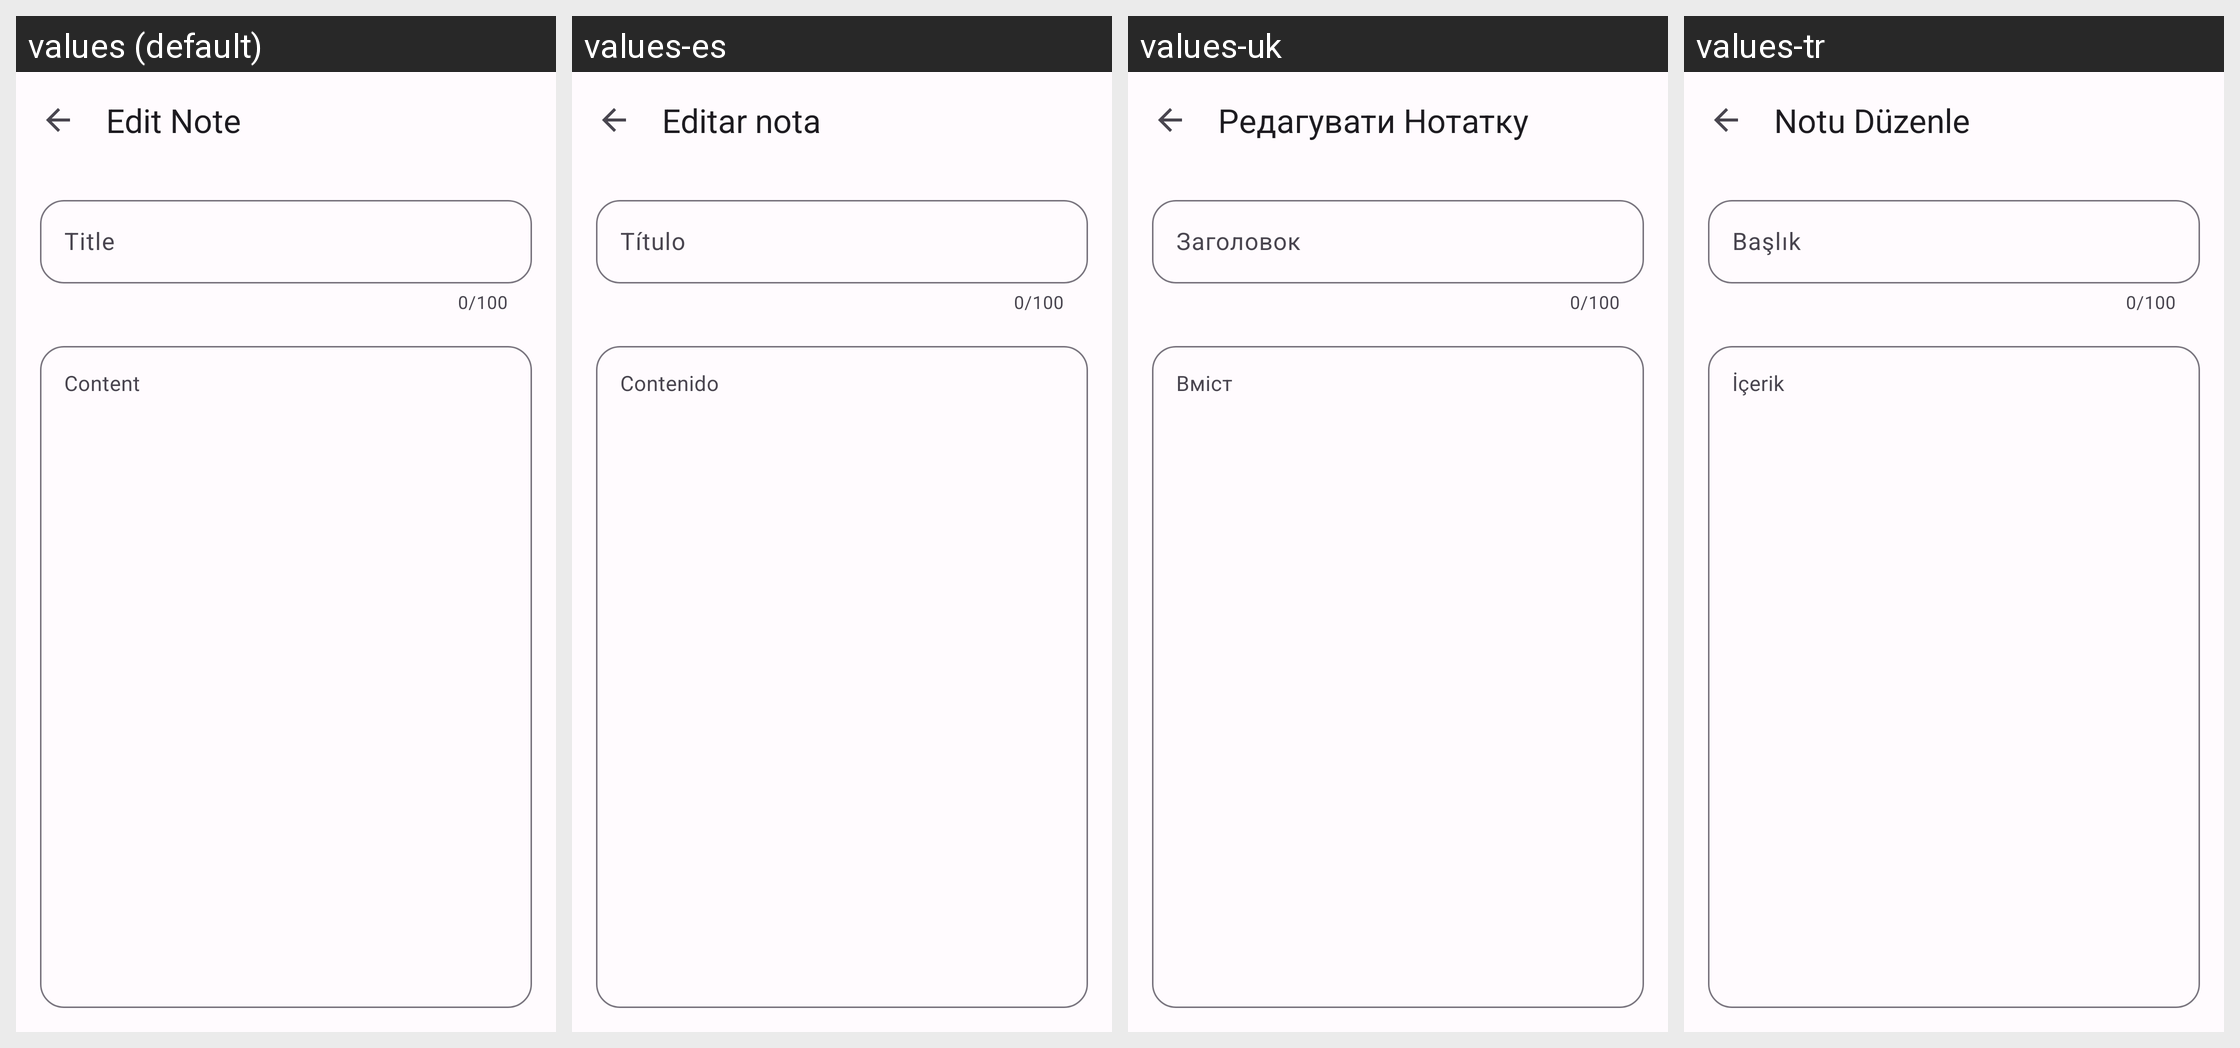

The same Android screen rendered under several of its app's locales, left to right. List the strings drawn on it with the default value and each locale's translation.
Android screen res/layout/activity_editor.xml rendered under 4 locales, left to right: values (default), values-es, values-uk, values-tr. Device: Nexus 5 (rendered at 1080×1920; each locale shown at half size, 540×960, under a caption strip naming it); theme Theme.SimpleNotes.
Other locales in the repository, not shown: values-de, values-et, values-fa, values-fr, values-hi, values-in, values-it, values-nb-rNO, values-nl, values-pl, values-pt-rBR, values-ru, values-zh-rCN.
Strings drawn on this screen, with the default value and each locale's value (text and hints the layout hard-codes, and strings that could not be matched under every locale, appear in the picture but are not listed):

edit_note
  values: Edit Note
  values-es: Editar nota
  values-uk: Редагувати Нотатку
  values-tr: Notu Düzenle

title
  values: Title
  values-es: Título
  values-uk: Заголовок
  values-tr: Başlık

content
  values: Content
  values-es: Contenido
  values-uk: Вміст
  values-tr: İçerik
